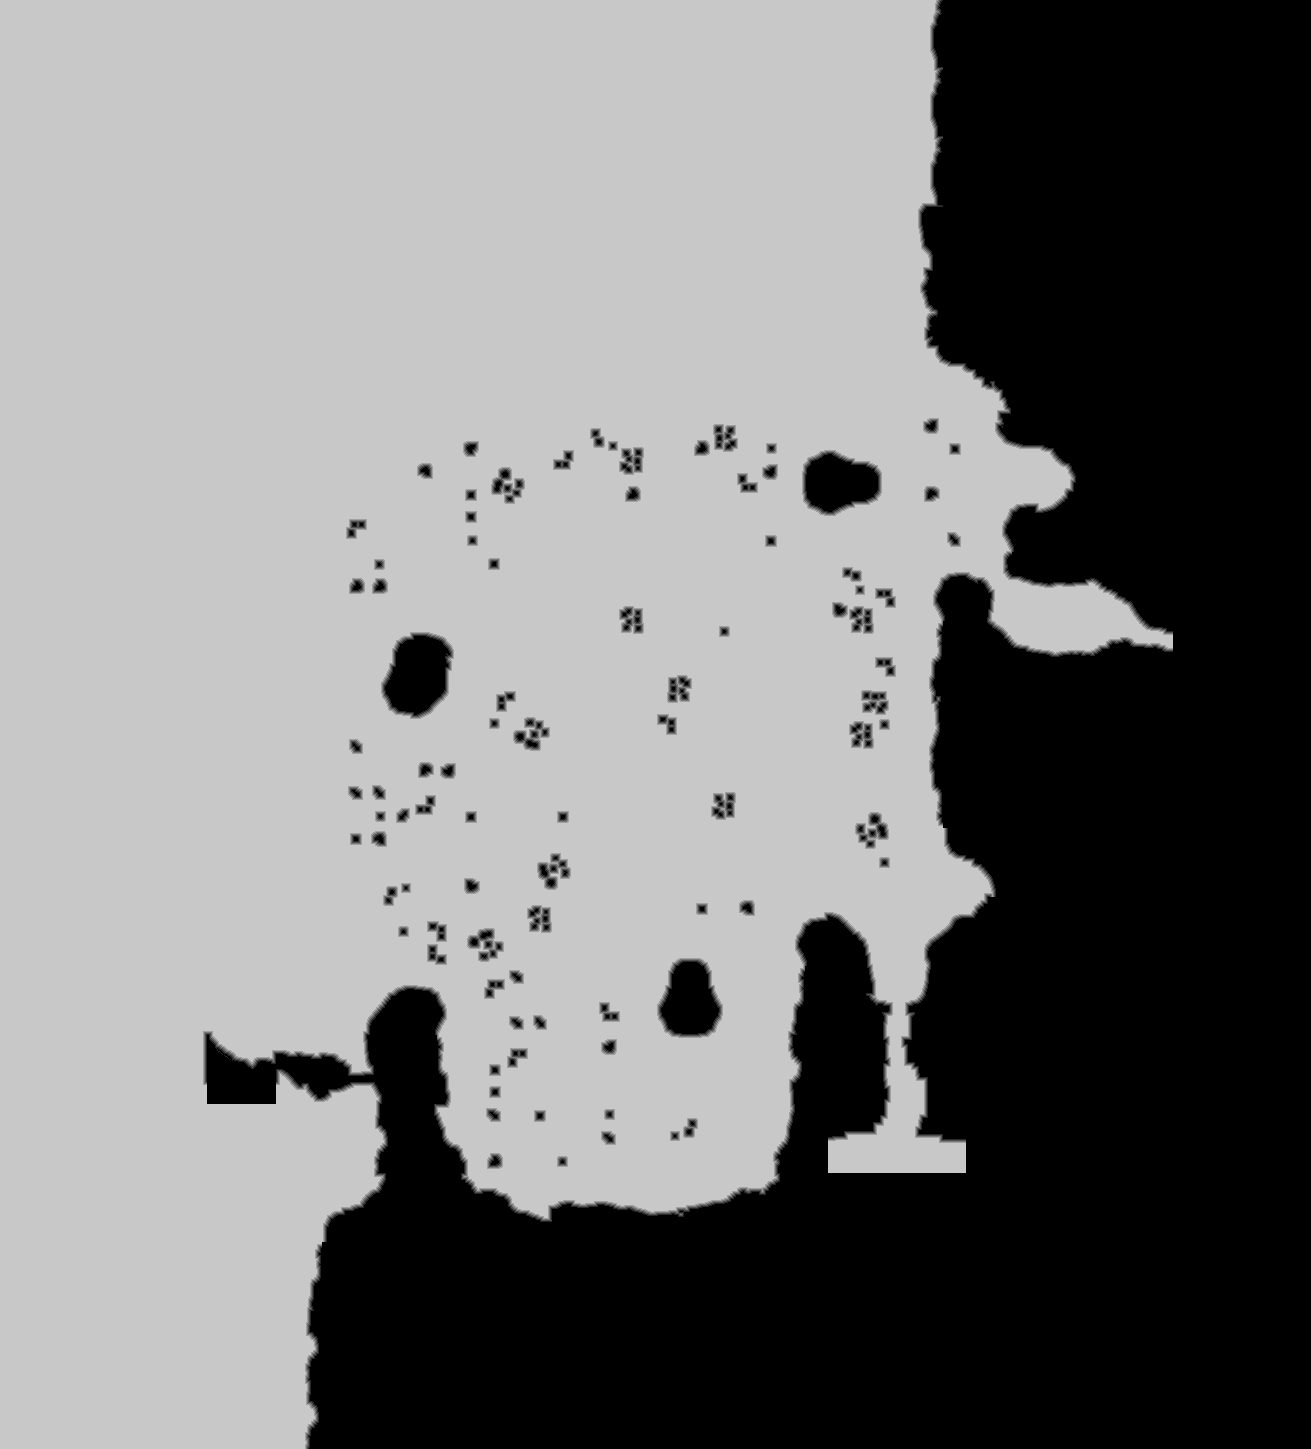

The data file committed next to this chart (first rows):
source	tdt_hull ranged
truth	truth_5ee057f0bf0.tsv
width	1311
height	1449
nibble	0	717259
nibble	1	9695
nibble	2	11125
nibble	3	11870
nibble	4	12063
nibble	5	1137627
